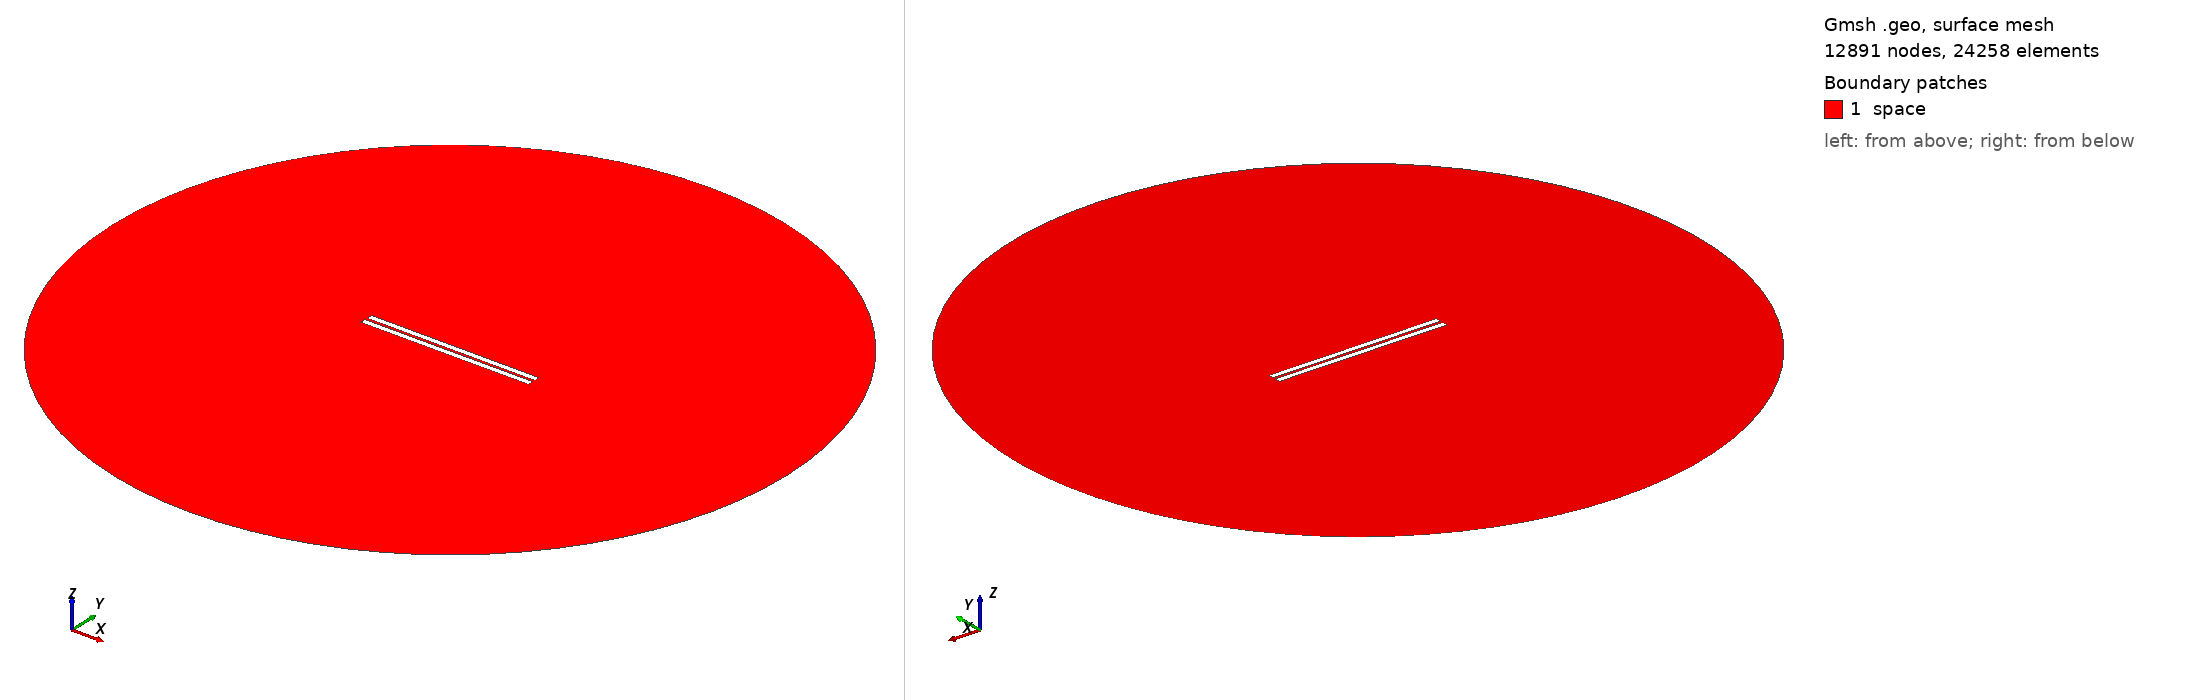

Gmsh geometry script, surface-meshed: 12891 nodes, 24258 surface elements. Boundary patches (legend numbers): 1 space. Left view from above one corner, right view from below the opposite corner. Legend entries are the model's physical surfaces. The drawing asked Gmsh for element sizes between 1% and 20% of the model's largest extent; the script's own settings can give other sizes.

=== 416.geo (drawn) ===
// Set the geometry kernel
SetFactory("OpenCASCADE");

//---------------------------------------
// Rectangles
//---------------------------------------

// Rectangle 1 (top)
Point(1) = {-49.67777777777778, 0.8055555555555556, 0, 1.0};
Point(2) = {49.67777777777778, 0.8055555555555556, 0, 1.0};
Point(3) = {49.67777777777778, 4.161111111111111, 0, 1.0};
Point(4) = {-49.67777777777778, 4.161111111111111, 0, 1.0};

Line(1) = {1, 2};
Line(2) = {2, 3};
Line(3) = {3, 4};
Line(4) = {4, 1};

Line Loop(1) = {1, 2, 3, 4};
Plane Surface(1) = {1};

Rotate { {0, 0, 1}, {0,  0.8055555555555556,  0}, -0.002 } {
  Surface{1};
}

// Rectangle 2 (bottom)
Point(5) = {-49.67777777777778, -0.8055555555555556, 0, 1.0};
Point(6) = {49.67777777777778, -0.8055555555555556, 0, 1.0};
Point(7) = {49.67777777777778, -4.161111111111111, 0, 1.0};
Point(8) = {-49.67777777777778, -4.161111111111111, 0, 1.0};

Line(5) = {5, 6};
Line(6) = {6, 7};
Line(7) = {7, 8};
Line(8) = {8, 5};

Line Loop(2) = {5, 6, 7, 8};
Plane Surface(2) = {2}; 


//---------------------------------------
// Circle
//---------------------------------------

// Define points
Point(9) = {0, 0, 0};        // Center
Point(10) = {200, 0, 0};     // Start point
Point(11) = {0, 200, 0};     // 90 degrees
Point(12) = {-200, 0, 0};    // 180 degrees
Point(13) = {0, -200, 0};    // 270 degrees

// Define circle arcs (each needs start, center, end)
Circle(9) = {10, 9, 11};
Circle(10) = {11, 9, 12};
Circle(11) = {12, 9, 13};
Circle(12) = {13, 9, 10};

// Define curve loop and surface if needed
Curve Loop(3) = {9, 10, 11, 12};
Surface(3) = {3};

// Subtract Rectangles from Circle
BooleanDifference{ Surface{3}; Delete; }{ Surface{1}; Surface{2}; Delete; }

//---------------------------------------
// Transfinite Lines and Surface
//---------------------------------------
r = 7;
Transfinite Line {1, 3} = 50*r Using Progression 1;
Transfinite Line {2, 4} = 2*r Using Progression 1;
Transfinite Line {5, 7} = 50*r Using Progression 1;
Transfinite Line {6, 8} = 2*r Using Progression 1;
Transfinite Line {9, 10, 11, 12} = 20 Using Progression 1;

//---------------------------------------
// Define Physical Groups
//---------------------------------------                

//--- Physical Curves
// Physical groups for boundaries
Physical Line("force_segment", 10) = {1};
Physical Line("upper_plate", 11) = {2, 3, 4};
Physical Line("lower_plate", 12) = {5, 6, 7, 8};
Physical Line("boundary", 20) = {9, 10, 11, 12};

//--- Physical Surfaces
Physical Surface("space", 30) = {3};

//---------------------------------------
// 6. Generate the Mesh
//---------------------------------------
Mesh 2;  // 2D mesh generation
